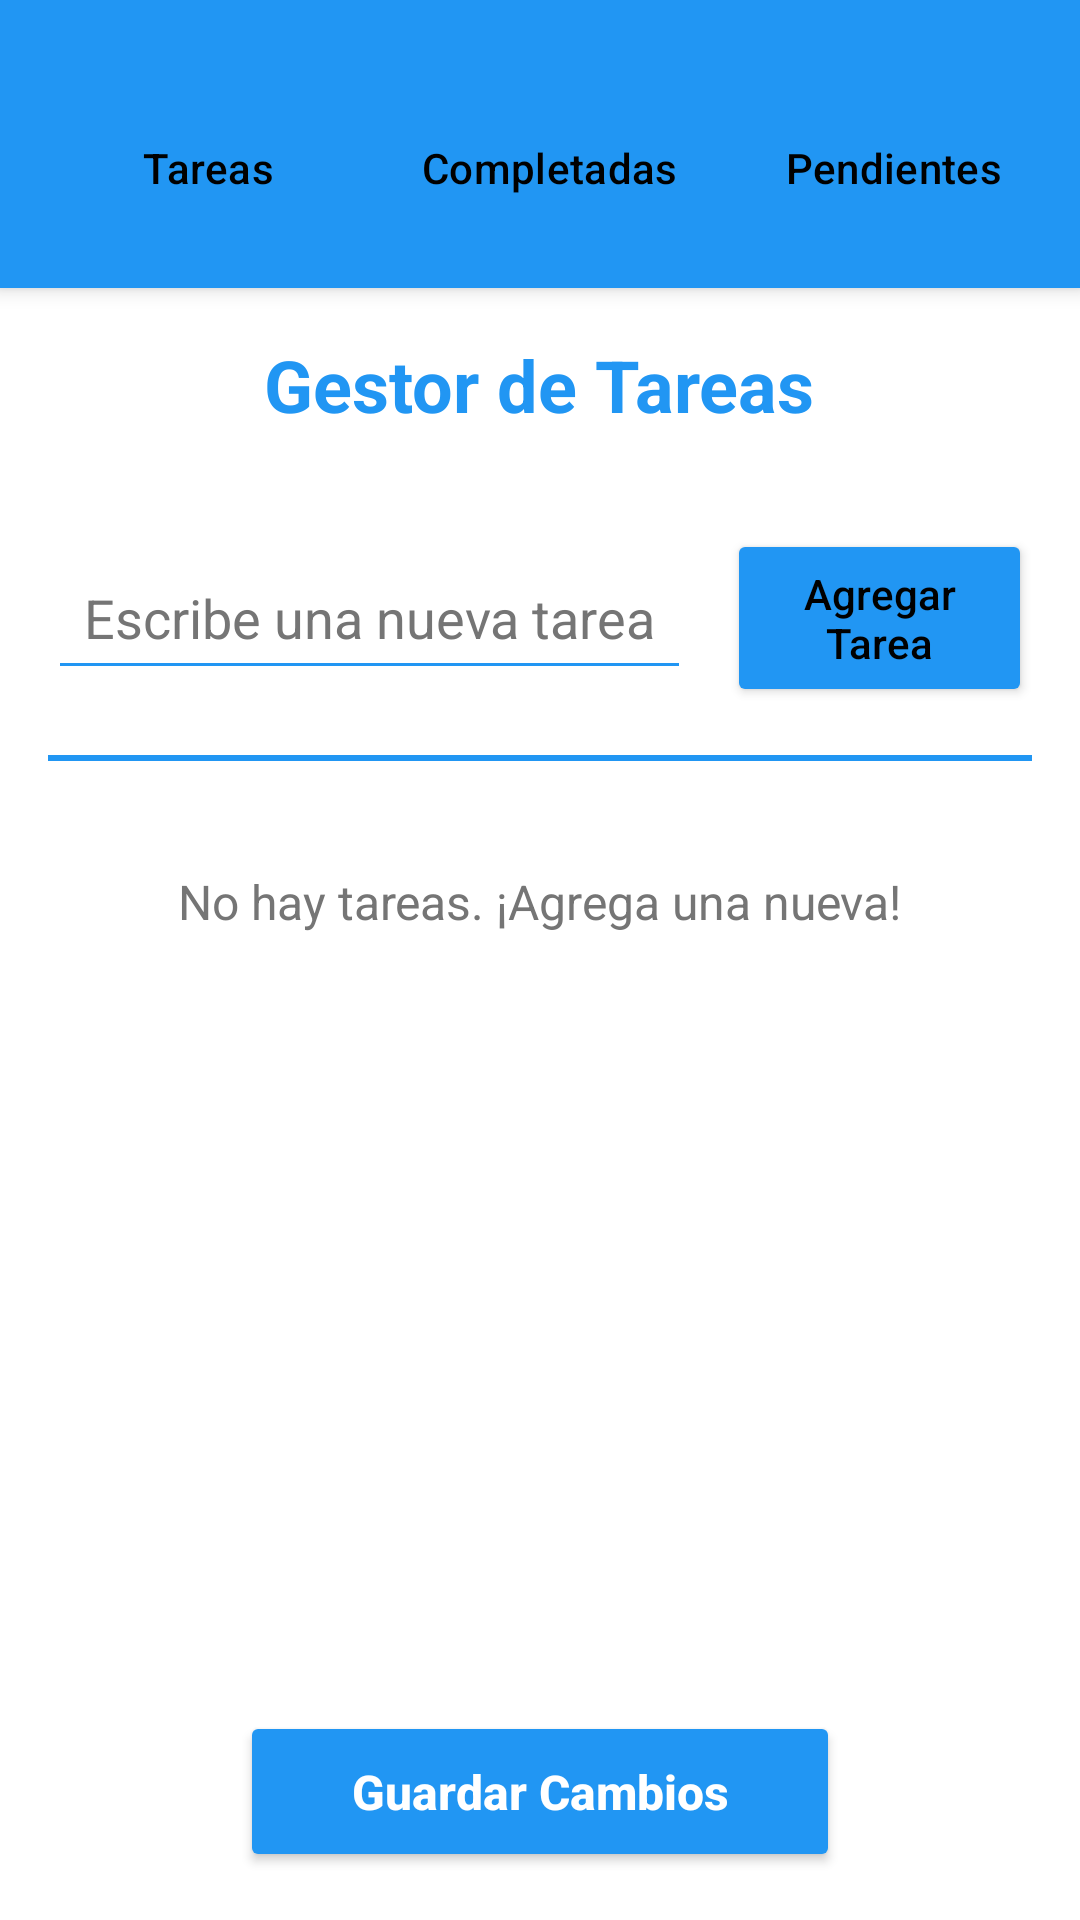

Here is an Android app screen rendered from its layout file. Give the layout XML and the strings, colors and styles it references.
<!-- AndroidManifest.xml: application theme Theme.Ud45_Ej1 -->
<!-- res/layout/activity_ej5.xml -->
<?xml version="1.0" encoding="utf-8"?>
<LinearLayout xmlns:android="http://schemas.android.com/apk/res/android"
    android:layout_width="match_parent"
    android:layout_height="match_parent"
    android:orientation="vertical"
    android:background="@color/white">

    
    <LinearLayout
        style="?android:attr/buttonBarStyle"
        android:layout_width="match_parent"
        android:layout_height="wrap_content"
        android:orientation="horizontal"
        android:paddingStart="16dp"
        android:paddingEnd="16dp"
        android:paddingBottom="16dp"
        android:paddingTop="32dp"
        android:background="@color/color_blue"
        android:gravity="center"
        android:elevation="4dp">

        <Button
            android:id="@+id/btn_nav_all"
            style="?android:attr/buttonBarButtonStyle"
            android:layout_width="wrap_content"
            android:layout_height="wrap_content"
            android:text="@string/ej5_nav_tasks"
            android:textAllCaps="false"
            android:backgroundTint="@color/white"
            android:textColor="@color/black"
            android:layout_marginEnd="8dp"
            android:padding="10dp"
            android:minWidth="90dp"
            android:maxWidth="110dp" />

        <Button
            android:id="@+id/btn_nav_completed"
            style="?android:attr/buttonBarButtonStyle"
            android:layout_width="wrap_content"
            android:layout_height="wrap_content"
            android:text="@string/ej5_nav_completed"
            android:textAllCaps="false"
            android:backgroundTint="@color/white"
            android:textColor="@color/black"
            android:layout_marginEnd="8dp"
            android:padding="10dp"
            android:minWidth="90dp"
            android:maxWidth="130dp" />

        <Button
            android:id="@+id/btn_nav_pending"
            style="?android:attr/buttonBarButtonStyle"
            android:layout_width="wrap_content"
            android:layout_height="wrap_content"
            android:text="@string/ej5_nav_pending"
            android:textAllCaps="false"
            android:backgroundTint="@color/white"
            android:textColor="@color/black"
            android:padding="10dp"
            android:minWidth="90dp"
            android:maxWidth="120dp" />
    </LinearLayout>

    
    <TextView
        android:id="@+id/tv_section_title"
        android:layout_width="wrap_content"
        android:layout_height="wrap_content"
        android:text="@string/ej5_app_name"
        android:textSize="24sp"
        android:textStyle="bold"
        android:textColor="@color/color_blue"
        android:layout_gravity="center_horizontal"
        android:layout_marginTop="16dp"
        android:layout_marginBottom="16dp" />

    
    <LinearLayout
        android:layout_width="match_parent"
        android:layout_height="wrap_content"
        android:orientation="horizontal"
        android:padding="16dp"
        android:gravity="center">

        <EditText
            android:id="@+id/et_new_task"
            android:layout_width="wrap_content"
            android:layout_height="wrap_content"
            android:hint="@string/ej5_hint_new_task"
            android:inputType="text"
            android:autofillHints="taskName"
            android:backgroundTint="@color/color_blue"
            android:textColorHint="#757575"
            android:padding="12dp"
            android:layout_marginEnd="12dp"
            android:minWidth="200dp"
            android:maxWidth="220dp" />

        <Button
            android:id="@+id/btn_add_task"
            android:layout_width="wrap_content"
            android:layout_height="wrap_content"
            android:backgroundTint="@color/color_blue"
            android:minWidth="120dp"
            android:padding="12dp"
            android:text="@string/ej5_btn_add"
            android:textAllCaps="false"
            android:textColor="@color/black" />
    </LinearLayout>

    
    <View
        android:layout_width="match_parent"
        android:layout_height="2dp"
        android:background="@color/color_blue"
        android:layout_marginStart="16dp"
        android:layout_marginEnd="16dp"
        android:layout_marginBottom="12dp" />

    
    <TextView
        android:id="@+id/tv_empty_message"
        android:layout_width="wrap_content"
        android:layout_height="wrap_content"
        android:text="@string/ej5_empty_all"
        android:textSize="16sp"
        android:textColor="#757575"
        android:layout_gravity="center_horizontal"
        android:layout_marginTop="24dp"
        android:visibility="visible" />

    
    <ScrollView
        android:layout_width="match_parent"
        android:layout_height="0dp"
        android:layout_weight="1"
        android:contentDescription="@string/ej5_task_list_scroll"
        android:padding="16dp">

        <LinearLayout
            android:id="@+id/ll_task_list"
            android:layout_width="match_parent"
            android:layout_height="wrap_content"
            android:orientation="vertical"
            android:divider="@android:color/transparent"
            android:showDividers="middle"
            android:dividerHeight="12dp" />
    </ScrollView>

    
    <Button
        android:id="@+id/btn_save"
        android:layout_width="wrap_content"
        android:layout_height="wrap_content"
        android:text="@string/ej5_btn_save"
        android:textAllCaps="false"
        android:backgroundTint="@color/color_blue"
        android:textColor="@color/white"
        android:layout_gravity="center_horizontal"
        android:layout_margin="16dp"
        android:padding="16dp"
        android:minWidth="200dp"
        android:maxWidth="280dp"
        android:textSize="16sp"
        android:textStyle="bold" />

</LinearLayout>
<!-- resources referenced by this layout -->
<resources>
  <color name="black">#FF000000</color>
  <color name="color_blue">#2196F3</color>
  <color name="white">#FFFFFFFF</color>
  <string name="ej5_app_name">Gestor de Tareas</string>
  <string name="ej5_btn_add">Agregar Tarea</string>
  <string name="ej5_btn_save">Guardar Cambios</string>
  <string name="ej5_empty_all">No hay tareas. ¡Agrega una nueva!</string>
  <string name="ej5_hint_new_task">Escribe una nueva tarea</string>
  <string name="ej5_nav_completed">Completadas</string>
  <string name="ej5_nav_pending">Pendientes</string>
  <string name="ej5_nav_tasks">Tareas</string>
  <string name="ej5_task_list_scroll">Lista de tareas (desplazable)</string>
  <style name="Theme.Ud45_Ej1" parent="Base.Theme.Ud45_Ej1" />
  <style name="Base.Theme.Ud45_Ej1" parent="Theme.Material3.DayNight.NoActionBar">
          
          
      </style>
</resources>
